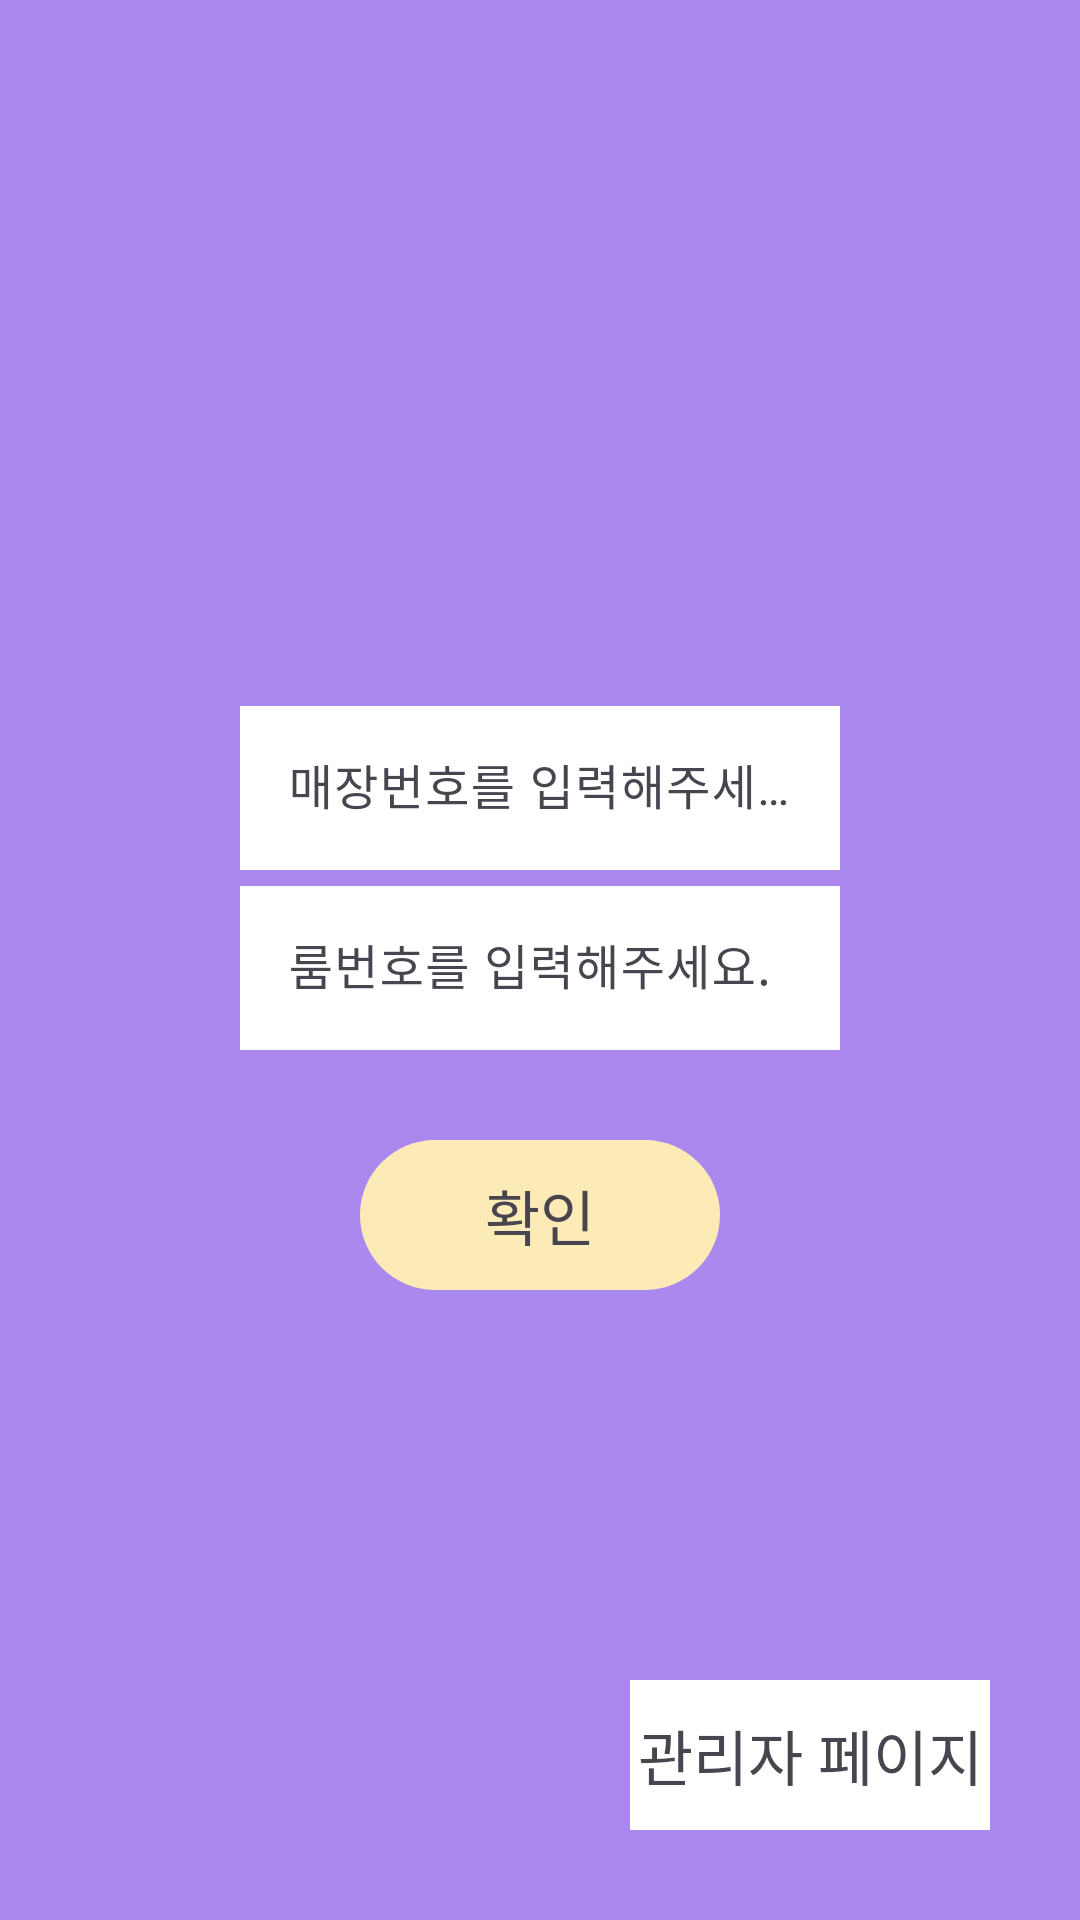

The Android layout XML behind this screen, and the referenced resources:
<!-- AndroidManifest.xml: application theme Theme.DeliBoard -->
<!-- res/layout/activity_login.xml -->
<?xml version="1.0" encoding="utf-8"?>
<androidx.constraintlayout.widget.ConstraintLayout xmlns:android="http://schemas.android.com/apk/res/android"
    xmlns:app="http://schemas.android.com/apk/res-auto"
    xmlns:tools="http://schemas.android.com/tools"
    android:layout_width="match_parent"
    android:layout_height="match_parent"
    android:background="#AA88EE"
    tools:context=".login.LoginActivity">

    <com.google.android.material.textfield.TextInputLayout
        android:id="@+id/storeNumLayout"
        android:layout_width="200dp"
        android:layout_height="60dp"
        android:hint="매장번호를 입력해주세요."
        app:layout_constraintEnd_toEndOf="parent"
        app:layout_constraintStart_toStartOf="parent"
        app:layout_constraintBottom_toTopOf="@+id/roomNumLayout">

        <com.google.android.material.textfield.TextInputEditText
            android:id="@+id/storeNumField"
            android:layout_width="match_parent"
            android:layout_height="match_parent"
            android:inputType="text"
            android:background="@color/white"
            android:maxLines="1" />

    </com.google.android.material.textfield.TextInputLayout>

    <com.google.android.material.textfield.TextInputLayout
        android:id="@+id/roomNumLayout"
        android:layout_width="200dp"
        android:layout_height="60dp"
        app:layout_constraintTop_toTopOf="parent"
        app:layout_constraintBottom_toBottomOf="parent"
        app:layout_constraintStart_toStartOf="parent"
        app:layout_constraintEnd_toEndOf="parent"
        android:hint="룸번호를 입력해주세요."
        >

        <com.google.android.material.textfield.TextInputEditText
            android:id="@+id/roomNumField"
            android:layout_width="match_parent"
            android:layout_height="match_parent"
            android:background="@color/white"
            android:inputType="text"
            android:maxLines="1" />

    </com.google.android.material.textfield.TextInputLayout>

    <androidx.constraintlayout.widget.ConstraintLayout
        android:id="@+id/loginButton"
        android:layout_width="120dp"
        android:layout_height="50dp"
        app:layout_constraintStart_toStartOf="parent"
        app:layout_constraintEnd_toEndOf="parent"
        app:layout_constraintTop_toBottomOf="@id/roomNumLayout"
        android:layout_marginTop="30dp"
        android:background="@drawable/begiebox_rad"
        >

        <TextView
            android:layout_width="match_parent"
            android:layout_height="match_parent"
            android:text="확인"
            android:textSize="20sp"
            android:gravity="center"
            app:layout_constraintTop_toTopOf="parent" />

    </androidx.constraintlayout.widget.ConstraintLayout>

    <TextView
        android:id="@+id/managerButton"
        android:layout_width="120dp"
        android:layout_height="50dp"
        android:text="관리자 페이지"
        android:textSize="20sp"
        android:gravity="center"
        android:layout_margin="30dp"
        android:background="@color/white"
        app:layout_constraintBottom_toBottomOf="parent"
        app:layout_constraintEnd_toEndOf="parent"/>

</androidx.constraintlayout.widget.ConstraintLayout>
<!-- resources referenced by this layout -->
<resources>
  <!-- drawable begiebox_rad (drawable) -->
  <?xml version="1.0" encoding="utf-8"?>
  <shape xmlns:android="http://schemas.android.com/apk/res/android"
      android:shape="rectangle">
      <solid android:color="#FCEBB6"/>
      <corners android:radius="30dp"/>
  
  </shape>
  <style name="Theme.DeliBoard" parent="Base.Theme.DeliBoard" />
  <style name="Base.Theme.DeliBoard" parent="Theme.Material3.DayNight.NoActionBar">
          
          
      </style>
  <!-- not gathered from this repository: default colours our renderer supplied (Android Studio template values) -->
  <color name="white">#FFFFFFFF</color>
</resources>
